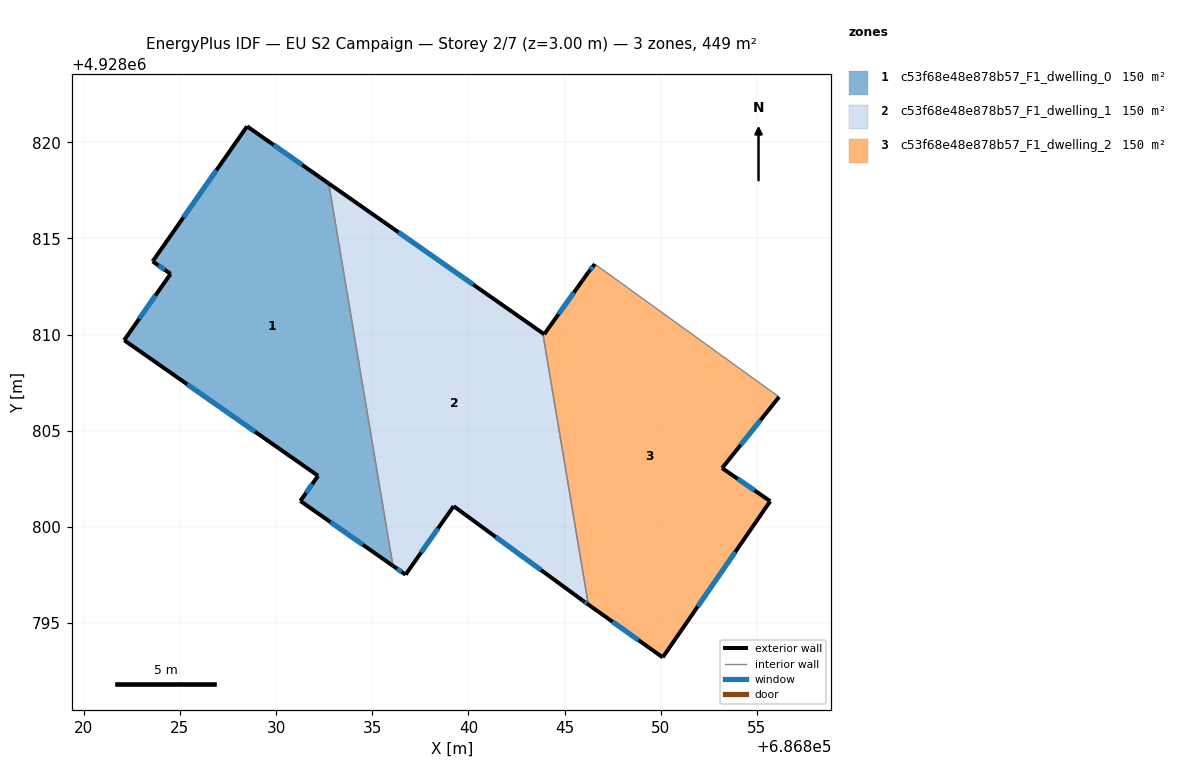
=== STOREY PLAN SPEC (per zone: floor XY polygon, exterior-wall plan segments, windows/doors) ===
zone 1: c53f68e48e878b57_F1_dwelling_0  (149.7 m²)
  floor: (686836.07, 4928797.98) (686832.73, 4928817.86) (686828.49, 4928820.83) (686823.58, 4928813.81) (686824.51, 4928813.16) (686822.10, 4928809.71) (686832.18, 4928802.66) (686831.26, 4928801.35)
  exterior wall: (686822.10, 4928809.71) – (686824.51, 4928813.16)  [4.2 m]
    window: (686822.88, 4928810.83) – (686823.73, 4928812.04)  [1.5 m²]
  exterior wall: (686824.51, 4928813.16) – (686823.58, 4928813.81)  [1.1 m]
    window: (686824.21, 4928813.37) – (686823.88, 4928813.60)  [0.4 m²]
  exterior wall: (686823.58, 4928813.81) – (686828.49, 4928820.83)  [8.6 m]
    window: (686825.18, 4928816.09) – (686826.89, 4928818.54)  [3.1 m²]
  exterior wall: (686828.49, 4928820.83) – (686832.73, 4928817.86)  [5.2 m]
    window: (686829.87, 4928819.86) – (686831.35, 4928818.82)  [1.9 m²]
  exterior wall: (686836.07, 4928797.98) – (686831.26, 4928801.35)  [5.9 m]
    window: (686834.51, 4928799.07) – (686832.82, 4928800.25)  [2.2 m²]
  exterior wall: (686831.26, 4928801.35) – (686832.18, 4928802.66)  [1.6 m]
    window: (686831.56, 4928801.77) – (686831.88, 4928802.23)  [0.6 m²]
  exterior wall: (686832.18, 4928802.66) – (686822.10, 4928809.71)  [12.3 m]
    window: (686828.90, 4928804.95) – (686825.38, 4928807.41)  [4.5 m²]
  interior walls: 1
zone 2: c53f68e48e878b57_F1_dwelling_1  (149.8 m²)
  floor: (686846.23, 4928795.96) (686843.86, 4928810.07) (686832.73, 4928817.86) (686836.07, 4928797.98) (686836.73, 4928797.52) (686839.23, 4928801.08) (686845.96, 4928796.16)
  exterior wall: (686836.73, 4928797.52) – (686836.07, 4928797.98)  [0.8 m]
    window: (686836.52, 4928797.67) – (686836.29, 4928797.83)  [0.3 m²]
  exterior wall: (686832.73, 4928817.86) – (686843.86, 4928810.07)  [13.6 m]
    window: (686836.35, 4928815.32) – (686840.25, 4928812.60)  [5.0 m²]
  exterior wall: (686846.23, 4928795.96) – (686845.96, 4928796.16)  [0.3 m]
    window: (686846.14, 4928796.03) – (686846.05, 4928796.09)  [0.1 m²]
  exterior wall: (686845.96, 4928796.16) – (686839.23, 4928801.08)  [8.3 m]
    window: (686843.77, 4928797.76) – (686841.42, 4928799.48)  [3.1 m²]
  exterior wall: (686839.23, 4928801.08) – (686836.73, 4928797.52)  [4.4 m]
    window: (686838.42, 4928799.92) – (686837.54, 4928798.67)  [1.6 m²]
  interior walls: 2
zone 3: c53f68e48e878b57_F1_dwelling_2  (149.7 m²)
  floor: (686850.10, 4928793.22) (686855.69, 4928801.34) (686853.19, 4928803.06) (686856.15, 4928806.76) (686846.57, 4928813.67) (686846.23, 4928813.24) (686843.94, 4928810.02) (686843.86, 4928810.07) (686846.23, 4928795.96)
  exterior wall: (686850.10, 4928793.22) – (686846.23, 4928795.96)  [4.7 m]
    window: (686848.84, 4928794.11) – (686847.49, 4928795.07)  [1.7 m²]
  exterior wall: (686843.86, 4928810.07) – (686843.94, 4928810.02)  [0.1 m]
  exterior wall: (686843.94, 4928810.02) – (686846.23, 4928813.24)  [4.0 m]
    window: (686844.68, 4928811.06) – (686845.48, 4928812.19)  [1.4 m²]
  exterior wall: (686846.23, 4928813.24) – (686846.57, 4928813.67)  [0.5 m]
    window: (686846.34, 4928813.38) – (686846.46, 4928813.53)  [0.2 m²]
  exterior wall: (686856.15, 4928806.76) – (686853.19, 4928803.06)  [4.7 m]
    window: (686855.19, 4928805.55) – (686854.15, 4928804.26)  [1.7 m²]
  exterior wall: (686853.19, 4928803.06) – (686855.69, 4928801.34)  [3.0 m]
    window: (686854.00, 4928802.50) – (686854.88, 4928801.90)  [1.1 m²]
  exterior wall: (686855.69, 4928801.34) – (686850.10, 4928793.22)  [9.9 m]
    window: (686853.87, 4928798.70) – (686851.92, 4928795.86)  [3.6 m²]
  interior walls: 2

=== DERIVED (storey summary) ===
Building: EU S2 Campaign
Storey: 2 of 7  (floor level z = 3.00 m)
Storey gross floor area: 449.2 m²
Zones on this storey: 3
  - c53f68e48e878b57_F1_dwelling_0: floor 149.7 m²; exterior wall 38.9 m (116.6 m²); 7 window(s) 14.3 m²; WWR 12.2%
  - c53f68e48e878b57_F1_dwelling_1: floor 149.8 m²; exterior wall 27.4 m (82.2 m²); 5 window(s) 10.0 m²; WWR 12.2%
  - c53f68e48e878b57_F1_dwelling_2: floor 149.7 m²; exterior wall 27.0 m (80.9 m²); 6 window(s) 9.9 m²; WWR 12.2%
Zone adjacency (shared interzone walls):
  - c53f68e48e878b57_F1_dwelling_0 ↔ c53f68e48e878b57_F1_dwelling_1
  - c53f68e48e878b57_F1_dwelling_1 ↔ c53f68e48e878b57_F1_dwelling_2